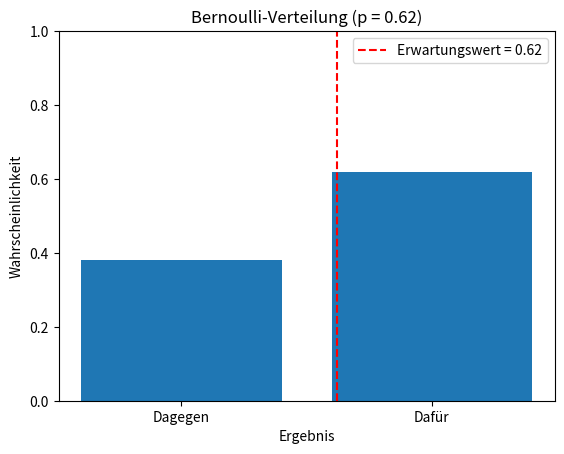

Write the Python code that produced this figure.
import matplotlib.pyplot as plt
import numpy as np

# Parameter der Bernoulli-Verteilung
p = 0.62

# Erstellen der Bernoulli-Verteilung
x = np.array([0, 1])
y = np.array([1 - p, p])

# Plotten der Verteilung
plt.bar(x, y, tick_label=['Dagegen', 'Dafür'])
plt.xlabel('Ergebnis')
plt.ylabel('Wahrscheinlichkeit')
plt.title('Bernoulli-Verteilung (p = 0.62)')
plt.ylim(0, 1)

# Erwartungswert als vertikale Linie
plt.axvline(x=p, color='r', linestyle='--', label=f'Erwartungswert = {p}')
plt.legend()

plt.show()
